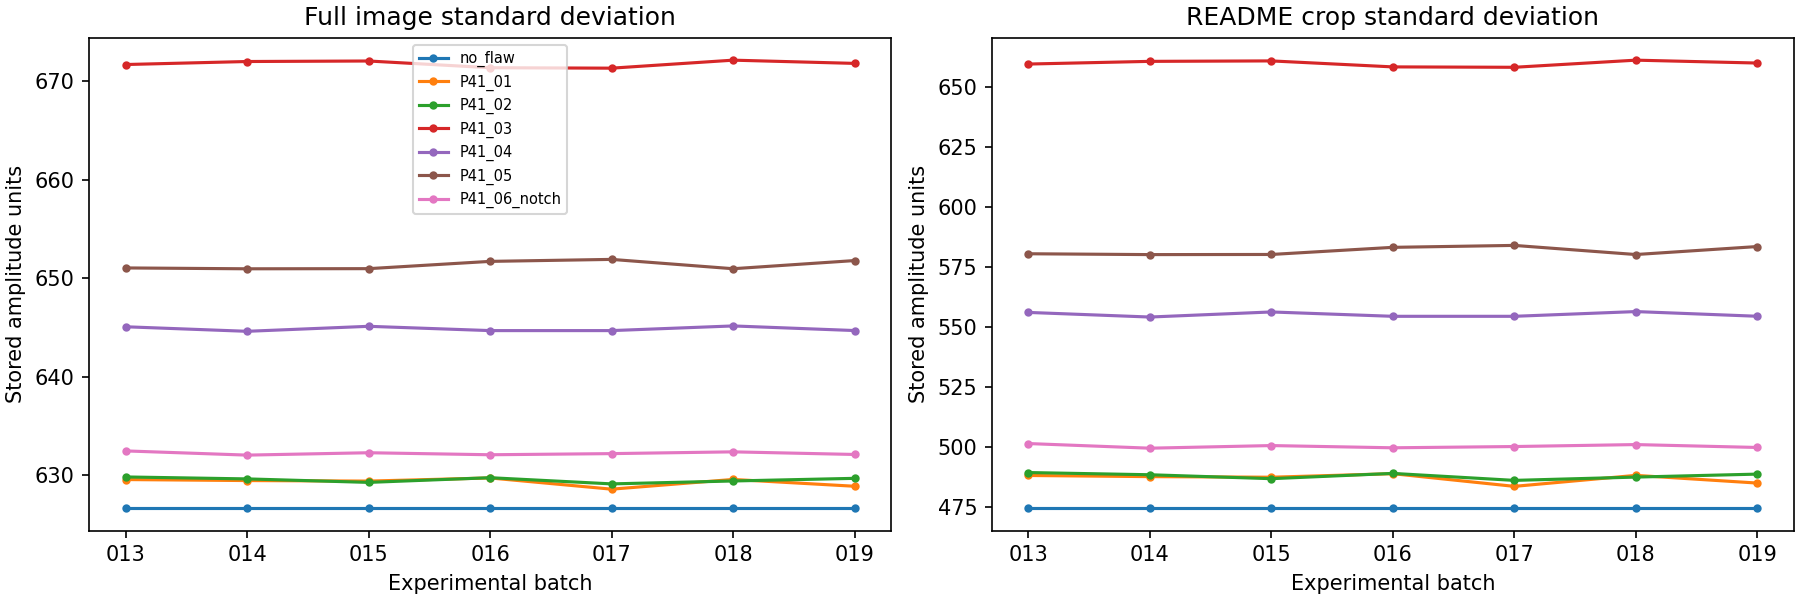

Source data for this figure (header and first rows):
batch, n_inspected, minimum, maximum, mean, mean_image_std, mean_crop_std
batch_013, 7, -14935, 14144, -68.03, 640.9, 535.6
batch_014, 7, -14935, 14144, -68.05, 640.8, 534.9
batch_015, 7, -14935, 14144, -68.07, 640.8, 535.1
batch_016, 7, -14935, 14144, -68.05, 640.8, 535.3
batch_017, 7, -14935, 14144, -68.09, 640.6, 534.3
batch_018, 7, -14935, 14144, -68.09, 640.9, 535.5
batch_019, 7, -14935, 14144, -68.05, 640.8, 535
